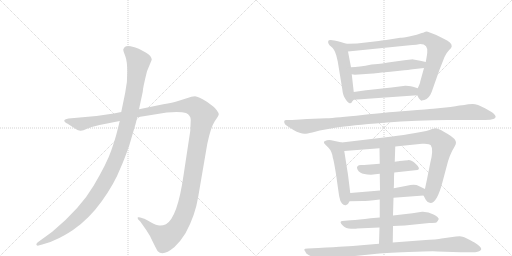
t = 0.00 s
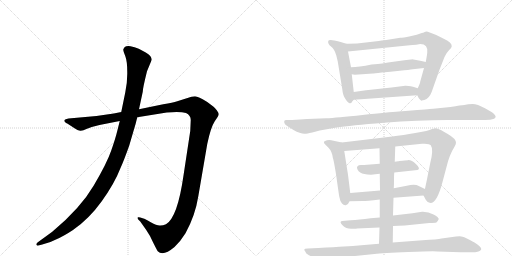
t = 2.47 s
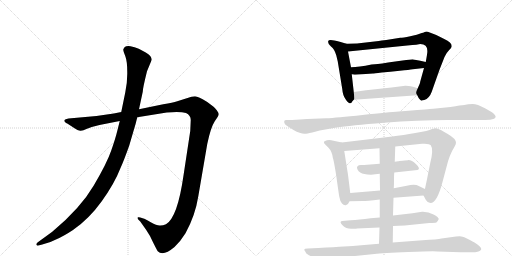
t = 4.93 s
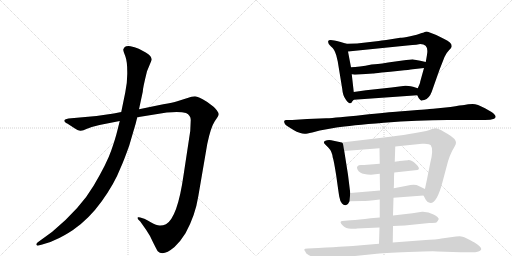
t = 7.40 s
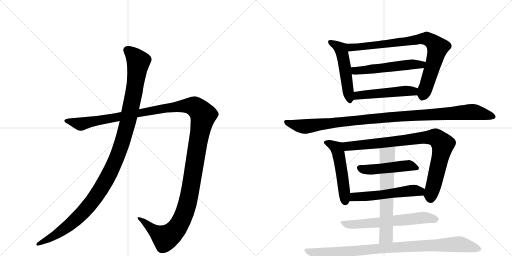
t = 9.86 s
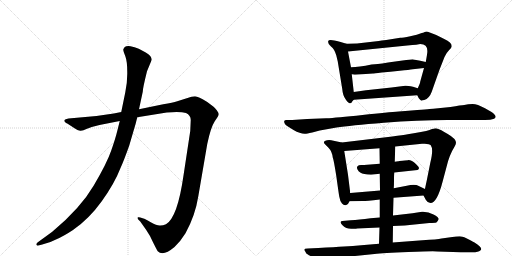
t = 12.33 s

The animated SVG that drew these frames (rendered in a browser with its animation timeline set to each time). Animation: 14 CSS @keyframes rules; one cycle of 12.33 s.

<svg version="1.1" viewBox="0 0 2048 1024" xmlns="http://www.w3.org/2000/svg">
  <g stroke="lightgray" stroke-dasharray="1,1" stroke-width="1" transform="scale(4, 4)">
    <line x1="0" y1="0" x2="256" y2="256"></line>
    <line x1="256" y1="0" x2="0" y2="256"></line>
    <line x1="128" y1="0" x2="128" y2="256"></line>
    <line x1="0" y1="128" x2="256" y2="128"></line>
    <line x1="256" y1="0" x2="512" y2="256"></line>
    <line x1="512" y1="0" x2="256" y2="256"></line>
    <line x1="384" y1="0" x2="384" y2="256"></line>
    <line x1="256" y1="128" x2="512" y2="128"></line>
  </g>
<g transform="scale(1, -1) translate(0, -850)">
   <style type="text/css">
    @keyframes keyframes0 {
      from {
       stroke: black;
       stroke-dashoffset: 1487;
       stroke-width: 128;
       }
       83% {
       animation-timing-function: step-end;
       stroke: black;
       stroke-dashoffset: 0;
       stroke-width: 128;
       }
       to {
       stroke: black;
       stroke-width: 1024;
       }
       }
       #make-me-a-hanzi-animation-0 {
         animation: keyframes0 1.460124s both;
         animation-delay: 0.000000s;
         animation-timing-function: linear;
       }
    @keyframes keyframes1 {
      from {
       stroke: black;
       stroke-dashoffset: 1196;
       stroke-width: 128;
       }
       80% {
       animation-timing-function: step-end;
       stroke: black;
       stroke-dashoffset: 0;
       stroke-width: 128;
       }
       to {
       stroke: black;
       stroke-width: 1024;
       }
       }
       #make-me-a-hanzi-animation-1 {
         animation: keyframes1 1.223307s both;
         animation-delay: 1.460124s;
         animation-timing-function: linear;
       }
    @keyframes keyframes2 {
      from {
       stroke: black;
       stroke-dashoffset: 519;
       stroke-width: 128;
       }
       63% {
       animation-timing-function: step-end;
       stroke: black;
       stroke-dashoffset: 0;
       stroke-width: 128;
       }
       to {
       stroke: black;
       stroke-width: 1024;
       }
       }
       #make-me-a-hanzi-animation-2 {
         animation: keyframes2 0.672363s both;
         animation-delay: 2.683431s;
         animation-timing-function: linear;
       }
    @keyframes keyframes3 {
      from {
       stroke: black;
       stroke-dashoffset: 840;
       stroke-width: 128;
       }
       73% {
       animation-timing-function: step-end;
       stroke: black;
       stroke-dashoffset: 0;
       stroke-width: 128;
       }
       to {
       stroke: black;
       stroke-width: 1024;
       }
       }
       #make-me-a-hanzi-animation-3 {
         animation: keyframes3 0.933594s both;
         animation-delay: 3.355794s;
         animation-timing-function: linear;
       }
    @keyframes keyframes4 {
      from {
       stroke: black;
       stroke-dashoffset: 546;
       stroke-width: 128;
       }
       64% {
       animation-timing-function: step-end;
       stroke: black;
       stroke-dashoffset: 0;
       stroke-width: 128;
       }
       to {
       stroke: black;
       stroke-width: 1024;
       }
       }
       #make-me-a-hanzi-animation-4 {
         animation: keyframes4 0.694336s both;
         animation-delay: 4.289388s;
         animation-timing-function: linear;
       }
    @keyframes keyframes5 {
      from {
       stroke: black;
       stroke-dashoffset: 502;
       stroke-width: 128;
       }
       62% {
       animation-timing-function: step-end;
       stroke: black;
       stroke-dashoffset: 0;
       stroke-width: 128;
       }
       to {
       stroke: black;
       stroke-width: 1024;
       }
       }
       #make-me-a-hanzi-animation-5 {
         animation: keyframes5 0.658529s both;
         animation-delay: 4.983724s;
         animation-timing-function: linear;
       }
    @keyframes keyframes6 {
      from {
       stroke: black;
       stroke-dashoffset: 1090;
       stroke-width: 128;
       }
       78% {
       animation-timing-function: step-end;
       stroke: black;
       stroke-dashoffset: 0;
       stroke-width: 128;
       }
       to {
       stroke: black;
       stroke-width: 1024;
       }
       }
       #make-me-a-hanzi-animation-6 {
         animation: keyframes6 1.137044s both;
         animation-delay: 5.642253s;
         animation-timing-function: linear;
       }
    @keyframes keyframes7 {
      from {
       stroke: black;
       stroke-dashoffset: 522;
       stroke-width: 128;
       }
       63% {
       animation-timing-function: step-end;
       stroke: black;
       stroke-dashoffset: 0;
       stroke-width: 128;
       }
       to {
       stroke: black;
       stroke-width: 1024;
       }
       }
       #make-me-a-hanzi-animation-7 {
         animation: keyframes7 0.674805s both;
         animation-delay: 6.779297s;
         animation-timing-function: linear;
       }
    @keyframes keyframes8 {
      from {
       stroke: black;
       stroke-dashoffset: 891;
       stroke-width: 128;
       }
       74% {
       animation-timing-function: step-end;
       stroke: black;
       stroke-dashoffset: 0;
       stroke-width: 128;
       }
       to {
       stroke: black;
       stroke-width: 1024;
       }
       }
       #make-me-a-hanzi-animation-8 {
         animation: keyframes8 0.975098s both;
         animation-delay: 7.454102s;
         animation-timing-function: linear;
       }
    @keyframes keyframes9 {
      from {
       stroke: black;
       stroke-dashoffset: 482;
       stroke-width: 128;
       }
       61% {
       animation-timing-function: step-end;
       stroke: black;
       stroke-dashoffset: 0;
       stroke-width: 128;
       }
       to {
       stroke: black;
       stroke-width: 1024;
       }
       }
       #make-me-a-hanzi-animation-9 {
         animation: keyframes9 0.642253s both;
         animation-delay: 8.429199s;
         animation-timing-function: linear;
       }
    @keyframes keyframes10 {
      from {
       stroke: black;
       stroke-dashoffset: 548;
       stroke-width: 128;
       }
       64% {
       animation-timing-function: step-end;
       stroke: black;
       stroke-dashoffset: 0;
       stroke-width: 128;
       }
       to {
       stroke: black;
       stroke-width: 1024;
       }
       }
       #make-me-a-hanzi-animation-10 {
         animation: keyframes10 0.695964s both;
         animation-delay: 9.071452s;
         animation-timing-function: linear;
       }
    @keyframes keyframes11 {
      from {
       stroke: black;
       stroke-dashoffset: 635;
       stroke-width: 128;
       }
       67% {
       animation-timing-function: step-end;
       stroke: black;
       stroke-dashoffset: 0;
       stroke-width: 128;
       }
       to {
       stroke: black;
       stroke-width: 1024;
       }
       }
       #make-me-a-hanzi-animation-11 {
         animation: keyframes11 0.766764s both;
         animation-delay: 9.767415s;
         animation-timing-function: linear;
       }
    @keyframes keyframes12 {
      from {
       stroke: black;
       stroke-dashoffset: 648;
       stroke-width: 128;
       }
       68% {
       animation-timing-function: step-end;
       stroke: black;
       stroke-dashoffset: 0;
       stroke-width: 128;
       }
       to {
       stroke: black;
       stroke-width: 1024;
       }
       }
       #make-me-a-hanzi-animation-12 {
         animation: keyframes12 0.777344s both;
         animation-delay: 10.534180s;
         animation-timing-function: linear;
       }
    @keyframes keyframes13 {
      from {
       stroke: black;
       stroke-dashoffset: 943;
       stroke-width: 128;
       }
       75% {
       animation-timing-function: step-end;
       stroke: black;
       stroke-dashoffset: 0;
       stroke-width: 128;
       }
       to {
       stroke: black;
       stroke-width: 1024;
       }
       }
       #make-me-a-hanzi-animation-13 {
         animation: keyframes13 1.017415s both;
         animation-delay: 11.311523s;
         animation-timing-function: linear;
       }
</style>
<path d="M 398 350 L 479 366 L 549 381 L 667 400 Q 721 405 744 398 Q 763 389 763 370 L 761 326 L 734 148 Q 710 -20 664 -47 Q 650 -53 638 -52 Q 627 -52 603 -39 Q 580 -26 577 -25 L 561 -20 Q 556 -18 552 -19 Q 549 -21 553 -28 L 561 -36 L 585 -70 Q 600 -91 613 -121 Q 629 -153 631 -155 Q 652 -177 698 -138 Q 721 -117 742 -83 Q 781 -12 793 64 L 829 274 Q 843 341 859 365 Q 875 388 875 393 Q 875 398 867 409 Q 859 420 853 424 L 829 442 Q 793 464 780 465 Q 768 465 747 457 L 709 445 Q 692 440 653 433 L 556 413 L 485 402 L 455 396 L 386 386 L 274 376 Q 260 374 258 370 Q 256 366 260 362 Q 264 357 269 356 L 292 341 Q 314 326 323 327 Q 332 328 348 335 L 367 342 L 398 350 Z" fill="lightgray"></path> 
<path d="M 479 366 L 469 326 Q 462 297 445 248 Q 428 198 375 108 Q 322 17 209 -77 L 150 -120 Q 143 -126 146 -130 Q 150 -134 154 -132 L 169 -128 Q 198 -122 226 -107 Q 254 -95 292 -70 Q 356 -26 407 45 Q 458 116 482 178 Q 495 206 517 268 L 534 326 Q 543 354 549 381 L 556 413 L 571 483 Q 571 497 588 565 L 607 611 Q 607 626 583 640 L 555 655 Q 538 662 522 665 Q 506 667 499 662 Q 495 658 493 652 Q 493 646 501 626 Q 509 605 509 563 Q 510 521 501 480 L 485 402 L 479 366 Z" fill="lightgray"></path> 
<path d="M 1415 482 L 1407 553 L 1404 581 L 1392 644 C 1386 673 1386 675 1386 675 L 1359 683 Q 1315 696 1313 686 Q 1310 675 1324 664 Q 1338 653 1345 629 L 1351 604 L 1369 494 Q 1371 468 1383 452 Q 1394 436 1400 437 Q 1406 438 1407 441 Q 1408 444 1415 451 C 1418 454 1418 454 1415 482 Z" fill="lightgray"></path> 
<path d="M 1696 578 L 1681 524 Q 1681 518 1671 497 C 1663 479 1663 479 1669 469 Q 1676 455 1677 455 Q 1678 454 1682 450 Q 1685 446 1688 448 Q 1690 450 1697 450 Q 1717 456 1727 483 Q 1736 509 1758 571 L 1778 622 Q 1784 637 1796 649 Q 1807 660 1807 665 Q 1807 681 1777 694 L 1745 710 L 1719 720 Q 1705 726 1699 722 Q 1692 718 1687 718 Q 1670 710 1641 705 Q 1611 699 1601 699 Q 1532 688 1515 686 L 1428 676 Q 1393 676 1386 675 C 1356 674 1362 641 1392 644 L 1629 668 Q 1675 672 1681 674 Q 1713 674 1709 639 Q 1708 629 1703 602 L 1696 578 Z" fill="lightgray"></path> 
<path d="M 1407 553 L 1419 551 L 1492 556 Q 1494 556 1527 560 Q 1560 563 1599 567 Q 1638 571 1651 573 L 1696 578 C 1726 581 1732 595 1703 602 L 1681 607 L 1648 613 L 1646 612 L 1644 612 L 1635 611 L 1625 610 L 1581 604 Q 1518 594 1499 593 L 1486 592 Q 1435 581 1404 581 C 1374 580 1377 558 1407 553 Z" fill="lightgray"></path> 
<path d="M 1671 497 L 1652 503 Q 1627 508 1621 507 L 1566 500 L 1464 489 L 1415 482 C 1385 478 1385 449 1415 451 L 1669 469 C 1699 471 1700 488 1671 497 Z" fill="lightgray"></path> 
<path d="M 1279 328 L 1346 340 Q 1400 349 1536 359.5 Q 1672 370 1789 370 L 1940 370 Q 1964 370 1976.5 375.5 Q 1989 381 1976 394 Q 1971 400 1940 417 Q 1909 434 1890.5 434 Q 1872 434 1857 430 Q 1845 430 1802 422 L 1733 415 L 1718 414 Q 1704 413 1669.5 410 Q 1635 407 1595 404 Q 1555 401 1450 390.5 Q 1345 380 1305 377 L 1229 374 L 1169 370 L 1146 370 Q 1138 370 1137 366 Q 1134 353 1155 342 L 1174 330 Q 1201 315 1218 315 Q 1223 314 1249 320 L 1279 328 Z" fill="lightgray"></path> 
<path d="M 1392 151 L 1377 246 C 1372 276 1372 279 1367 280 L 1325 289 Q 1317 291 1308 289 Q 1288 285 1300 273 L 1313 260 Q 1328 245 1331 220 Q 1335 211 1345 147 Q 1354 82 1357 64 Q 1360 45 1368 36 Q 1376 27 1385 30 Q 1393 32 1398 45 L 1401 78 L 1392 151 Z" fill="lightgray"></path> 
<path d="M 1581 264 L 1688 275 Q 1718 277 1723 269 Q 1735 253 1721 198 L 1707 128 Q 1700 96 1700 94 C 1695 67 1693 69 1694 68 L 1703 51 Q 1709 39 1722 38 Q 1748 38 1770 122 L 1786 182 Q 1797 230 1818 263 Q 1824 274 1824 279 Q 1824 295 1791 314 L 1777 322 Q 1752 337 1742 337 L 1725 333 Q 1719 328 1655 317 L 1631 313 Q 1613 310 1569 304 L 1367 280 C 1337 276 1347 244 1377 246 L 1518 257 L 1581 264 Z" fill="lightgray"></path> 
<path d="M 1577 160 L 1670 170 Q 1684 176 1664.5 193.5 Q 1645 211 1631.5 209.5 Q 1618 208 1610 207 L 1598 206 Q 1594 205 1593 205 L 1579 203 L 1519 195 L 1456 190 Q 1455 190 1444.5 190 Q 1434 190 1430 185.5 Q 1426 181 1429.5 173 Q 1433 165 1442.5 159 Q 1452 153 1484 151 L 1519 155 L 1577 160 Z" fill="lightgray"></path> 
<path d="M 1700 94 L 1675 106 Q 1660 115 1627 107 L 1575 97 L 1520 88 L 1401 78 C 1371 75 1368 44 1398 45 L 1451 46 Q 1464 46 1519 52 L 1574 59 L 1694 68 C 1724 70 1727 81 1700 94 Z" fill="lightgray"></path> 
<path d="M 1572 -54 L 1619 -52 L 1717 -42 Q 1741 -41 1745.5 -39.5 Q 1750 -38 1755 -26 Q 1755 -19 1734 -7.5 Q 1713 4 1688 3 L 1650 -3 L 1572 -12 L 1519 -20 L 1482 -23 Q 1436 -29 1403 -31 L 1369 -34 Q 1364 -34 1362.5 -38 Q 1361 -42 1372 -53 Q 1383 -64 1404.5 -65 Q 1426 -66 1428 -64 L 1518 -60 L 1572 -54 Z" fill="lightgray"></path> 
<path d="M 1579 203 L 1581 264 C 1582 294 1518 287 1518 257 L 1519 195 L 1519 155 L 1520 88 L 1519 52 L 1519 -20 L 1518 -60 L 1516 -125 C 1515 -155 1571 -150 1571 -120 L 1572 -54 L 1572 -12 L 1574 59 L 1575 97 Q 1576 108 1576 129 Q 1576 150 1577 160 L 1579 203 Z" fill="lightgray"></path> 
<path d="M 1516 -125 L 1445 -131 Q 1412 -134 1376 -136 Q 1340 -138 1273 -142 L 1231 -144 Q 1210 -144 1221 -156 Q 1222 -164 1236 -171 L 1262 -184 Q 1292 -196 1307 -191 L 1336 -185 Q 1398 -176 1420 -174 L 1498 -166 Q 1530 -162 1633.5 -158 Q 1737 -154 1749 -156 L 1843 -159 L 1889 -159 Q 1897 -160 1910 -157 Q 1945 -149 1898 -120 Q 1897 -120 1875.5 -108 Q 1854 -96 1845 -95.5 Q 1836 -95 1824 -96 L 1766 -104 Q 1750 -108 1690 -111 L 1571 -120 L 1516 -125 Z" fill="lightgray"></path> 
      <clipPath id="make-me-a-hanzi-clip-0">
      <path d="M 398 350 L 479 366 L 549 381 L 667 400 Q 721 405 744 398 Q 763 389 763 370 L 761 326 L 734 148 Q 710 -20 664 -47 Q 650 -53 638 -52 Q 627 -52 603 -39 Q 580 -26 577 -25 L 561 -20 Q 556 -18 552 -19 Q 549 -21 553 -28 L 561 -36 L 585 -70 Q 600 -91 613 -121 Q 629 -153 631 -155 Q 652 -177 698 -138 Q 721 -117 742 -83 Q 781 -12 793 64 L 829 274 Q 843 341 859 365 Q 875 388 875 393 Q 875 398 867 409 Q 859 420 853 424 L 829 442 Q 793 464 780 465 Q 768 465 747 457 L 709 445 Q 692 440 653 433 L 556 413 L 485 402 L 455 396 L 386 386 L 274 376 Q 260 374 258 370 Q 256 366 260 362 Q 264 357 269 356 L 292 341 Q 314 326 323 327 Q 332 328 348 335 L 367 342 L 398 350 Z" fill="lightgray"></path>
      </clipPath>
      <path clip-path="url(#make-me-a-hanzi-clip-0)" d="M 264 367 L 332 355 L 665 419 L 736 427 L 778 424 L 806 399 L 813 389 L 762 93 L 742 8 L 719 -45 L 686 -86 L 661 -102 L 556 -23 " fill="none" id="make-me-a-hanzi-animation-0" stroke-dasharray="1359 2718" stroke-linecap="round"></path>

      <clipPath id="make-me-a-hanzi-clip-1">
      <path d="M 479 366 L 469 326 Q 462 297 445 248 Q 428 198 375 108 Q 322 17 209 -77 L 150 -120 Q 143 -126 146 -130 Q 150 -134 154 -132 L 169 -128 Q 198 -122 226 -107 Q 254 -95 292 -70 Q 356 -26 407 45 Q 458 116 482 178 Q 495 206 517 268 L 534 326 Q 543 354 549 381 L 556 413 L 571 483 Q 571 497 588 565 L 607 611 Q 607 626 583 640 L 555 655 Q 538 662 522 665 Q 506 667 499 662 Q 495 658 493 652 Q 493 646 501 626 Q 509 605 509 563 Q 510 521 501 480 L 485 402 L 479 366 Z" fill="lightgray"></path>
      </clipPath>
      <path clip-path="url(#make-me-a-hanzi-clip-1)" d="M 508 650 L 530 633 L 553 600 L 549 563 L 510 356 L 486 270 L 446 172 L 388 69 L 323 -9 L 235 -82 L 151 -126 " fill="none" id="make-me-a-hanzi-animation-1" stroke-dasharray="1068 2136" stroke-linecap="round"></path>

      <clipPath id="make-me-a-hanzi-clip-2">
      <path d="M 1415 482 L 1407 553 L 1404 581 L 1392 644 C 1386 673 1386 675 1386 675 L 1359 683 Q 1315 696 1313 686 Q 1310 675 1324 664 Q 1338 653 1345 629 L 1351 604 L 1369 494 Q 1371 468 1383 452 Q 1394 436 1400 437 Q 1406 438 1407 441 Q 1408 444 1415 451 C 1418 454 1418 454 1415 482 Z" fill="lightgray"></path>
      </clipPath>
      <path clip-path="url(#make-me-a-hanzi-clip-2)" d="M 1320 681 L 1343 672 L 1363 655 L 1400 446 " fill="none" id="make-me-a-hanzi-animation-2" stroke-dasharray="391 782" stroke-linecap="round"></path>

      <clipPath id="make-me-a-hanzi-clip-3">
      <path d="M 1696 578 L 1681 524 Q 1681 518 1671 497 C 1663 479 1663 479 1669 469 Q 1676 455 1677 455 Q 1678 454 1682 450 Q 1685 446 1688 448 Q 1690 450 1697 450 Q 1717 456 1727 483 Q 1736 509 1758 571 L 1778 622 Q 1784 637 1796 649 Q 1807 660 1807 665 Q 1807 681 1777 694 L 1745 710 L 1719 720 Q 1705 726 1699 722 Q 1692 718 1687 718 Q 1670 710 1641 705 Q 1611 699 1601 699 Q 1532 688 1515 686 L 1428 676 Q 1393 676 1386 675 C 1356 674 1362 641 1392 644 L 1629 668 Q 1675 672 1681 674 Q 1713 674 1709 639 Q 1708 629 1703 602 L 1696 578 Z" fill="lightgray"></path>
      </clipPath>
      <path clip-path="url(#make-me-a-hanzi-clip-3)" d="M 1390 668 L 1404 661 L 1430 661 L 1678 694 L 1716 692 L 1750 660 L 1727 571 L 1689 462 " fill="none" id="make-me-a-hanzi-animation-3" stroke-dasharray="712 1424" stroke-linecap="round"></path>

      <clipPath id="make-me-a-hanzi-clip-4">
      <path d="M 1407 553 L 1419 551 L 1492 556 Q 1494 556 1527 560 Q 1560 563 1599 567 Q 1638 571 1651 573 L 1696 578 C 1726 581 1732 595 1703 602 L 1681 607 L 1648 613 L 1646 612 L 1644 612 L 1635 611 L 1625 610 L 1581 604 Q 1518 594 1499 593 L 1486 592 Q 1435 581 1404 581 C 1374 580 1377 558 1407 553 Z" fill="lightgray"></path>
      </clipPath>
      <path clip-path="url(#make-me-a-hanzi-clip-4)" d="M 1410 575 L 1421 567 L 1440 567 L 1696 597 " fill="none" id="make-me-a-hanzi-animation-4" stroke-dasharray="418 836" stroke-linecap="round"></path>

      <clipPath id="make-me-a-hanzi-clip-5">
      <path d="M 1671 497 L 1652 503 Q 1627 508 1621 507 L 1566 500 L 1464 489 L 1415 482 C 1385 478 1385 449 1415 451 L 1669 469 C 1699 471 1700 488 1671 497 Z" fill="lightgray"></path>
      </clipPath>
      <path clip-path="url(#make-me-a-hanzi-clip-5)" d="M 1422 459 L 1436 469 L 1664 490 " fill="none" id="make-me-a-hanzi-animation-5" stroke-dasharray="374 748" stroke-linecap="round"></path>

      <clipPath id="make-me-a-hanzi-clip-6">
      <path d="M 1279 328 L 1346 340 Q 1400 349 1536 359.5 Q 1672 370 1789 370 L 1940 370 Q 1964 370 1976.5 375.5 Q 1989 381 1976 394 Q 1971 400 1940 417 Q 1909 434 1890.5 434 Q 1872 434 1857 430 Q 1845 430 1802 422 L 1733 415 L 1718 414 Q 1704 413 1669.5 410 Q 1635 407 1595 404 Q 1555 401 1450 390.5 Q 1345 380 1305 377 L 1229 374 L 1169 370 L 1146 370 Q 1138 370 1137 366 Q 1134 353 1155 342 L 1174 330 Q 1201 315 1218 315 Q 1223 314 1249 320 L 1279 328 Z" fill="lightgray"></path>
      </clipPath>
      <path clip-path="url(#make-me-a-hanzi-clip-6)" d="M 1145 361 L 1221 344 L 1533 380 L 1877 402 L 1973 385 " fill="none" id="make-me-a-hanzi-animation-6" stroke-dasharray="962 1924" stroke-linecap="round"></path>

      <clipPath id="make-me-a-hanzi-clip-7">
      <path d="M 1392 151 L 1377 246 C 1372 276 1372 279 1367 280 L 1325 289 Q 1317 291 1308 289 Q 1288 285 1300 273 L 1313 260 Q 1328 245 1331 220 Q 1335 211 1345 147 Q 1354 82 1357 64 Q 1360 45 1368 36 Q 1376 27 1385 30 Q 1393 32 1398 45 L 1401 78 L 1392 151 Z" fill="lightgray"></path>
      </clipPath>
      <path clip-path="url(#make-me-a-hanzi-clip-7)" d="M 1305 281 L 1347 258 L 1352 245 L 1381 43 " fill="none" id="make-me-a-hanzi-animation-7" stroke-dasharray="394 788" stroke-linecap="round"></path>

      <clipPath id="make-me-a-hanzi-clip-8">
      <path d="M 1581 264 L 1688 275 Q 1718 277 1723 269 Q 1735 253 1721 198 L 1707 128 Q 1700 96 1700 94 C 1695 67 1693 69 1694 68 L 1703 51 Q 1709 39 1722 38 Q 1748 38 1770 122 L 1786 182 Q 1797 230 1818 263 Q 1824 274 1824 279 Q 1824 295 1791 314 L 1777 322 Q 1752 337 1742 337 L 1725 333 Q 1719 328 1655 317 L 1631 313 Q 1613 310 1569 304 L 1367 280 C 1337 276 1347 244 1377 246 L 1518 257 L 1581 264 Z" fill="lightgray"></path>
      </clipPath>
      <path clip-path="url(#make-me-a-hanzi-clip-8)" d="M 1375 276 L 1385 267 L 1399 265 L 1692 300 L 1737 301 L 1752 294 L 1771 273 L 1722 56 " fill="none" id="make-me-a-hanzi-animation-8" stroke-dasharray="763 1526" stroke-linecap="round"></path>

      <clipPath id="make-me-a-hanzi-clip-9">
      <path d="M 1577 160 L 1670 170 Q 1684 176 1664.5 193.5 Q 1645 211 1631.5 209.5 Q 1618 208 1610 207 L 1598 206 Q 1594 205 1593 205 L 1579 203 L 1519 195 L 1456 190 Q 1455 190 1444.5 190 Q 1434 190 1430 185.5 Q 1426 181 1429.5 173 Q 1433 165 1442.5 159 Q 1452 153 1484 151 L 1519 155 L 1577 160 Z" fill="lightgray"></path>
      </clipPath>
      <path clip-path="url(#make-me-a-hanzi-clip-9)" d="M 1440 179 L 1476 171 L 1634 188 L 1663 181 " fill="none" id="make-me-a-hanzi-animation-9" stroke-dasharray="354 708" stroke-linecap="round"></path>

      <clipPath id="make-me-a-hanzi-clip-10">
      <path d="M 1700 94 L 1675 106 Q 1660 115 1627 107 L 1575 97 L 1520 88 L 1401 78 C 1371 75 1368 44 1398 45 L 1451 46 Q 1464 46 1519 52 L 1574 59 L 1694 68 C 1724 70 1727 81 1700 94 Z" fill="lightgray"></path>
      </clipPath>
      <path clip-path="url(#make-me-a-hanzi-clip-10)" d="M 1405 50 L 1425 64 L 1507 67 L 1639 87 L 1680 84 L 1690 89 " fill="none" id="make-me-a-hanzi-animation-10" stroke-dasharray="420 840" stroke-linecap="round"></path>

      <clipPath id="make-me-a-hanzi-clip-11">
      <path d="M 1572 -54 L 1619 -52 L 1717 -42 Q 1741 -41 1745.5 -39.5 Q 1750 -38 1755 -26 Q 1755 -19 1734 -7.5 Q 1713 4 1688 3 L 1650 -3 L 1572 -12 L 1519 -20 L 1482 -23 Q 1436 -29 1403 -31 L 1369 -34 Q 1364 -34 1362.5 -38 Q 1361 -42 1372 -53 Q 1383 -64 1404.5 -65 Q 1426 -66 1428 -64 L 1518 -60 L 1572 -54 Z" fill="lightgray"></path>
      </clipPath>
      <path clip-path="url(#make-me-a-hanzi-clip-11)" d="M 1368 -40 L 1411 -48 L 1685 -21 L 1745 -27 " fill="none" id="make-me-a-hanzi-animation-11" stroke-dasharray="507 1014" stroke-linecap="round"></path>

      <clipPath id="make-me-a-hanzi-clip-12">
      <path d="M 1579 203 L 1581 264 C 1582 294 1518 287 1518 257 L 1519 195 L 1519 155 L 1520 88 L 1519 52 L 1519 -20 L 1518 -60 L 1516 -125 C 1515 -155 1571 -150 1571 -120 L 1572 -54 L 1572 -12 L 1574 59 L 1575 97 Q 1576 108 1576 129 Q 1576 150 1577 160 L 1579 203 Z" fill="lightgray"></path>
      </clipPath>
      <path clip-path="url(#make-me-a-hanzi-clip-12)" d="M 1574 257 L 1550 227 L 1545 -87 L 1522 -119 " fill="none" id="make-me-a-hanzi-animation-12" stroke-dasharray="520 1040" stroke-linecap="round"></path>

      <clipPath id="make-me-a-hanzi-clip-13">
      <path d="M 1516 -125 L 1445 -131 Q 1412 -134 1376 -136 Q 1340 -138 1273 -142 L 1231 -144 Q 1210 -144 1221 -156 Q 1222 -164 1236 -171 L 1262 -184 Q 1292 -196 1307 -191 L 1336 -185 Q 1398 -176 1420 -174 L 1498 -166 Q 1530 -162 1633.5 -158 Q 1737 -154 1749 -156 L 1843 -159 L 1889 -159 Q 1897 -160 1910 -157 Q 1945 -149 1898 -120 Q 1897 -120 1875.5 -108 Q 1854 -96 1845 -95.5 Q 1836 -95 1824 -96 L 1766 -104 Q 1750 -108 1690 -111 L 1571 -120 L 1516 -125 Z" fill="lightgray"></path>
      </clipPath>
      <path clip-path="url(#make-me-a-hanzi-clip-13)" d="M 1232 -155 L 1292 -167 L 1538 -142 L 1831 -127 L 1901 -139 L 1913 -146 " fill="none" id="make-me-a-hanzi-animation-13" stroke-dasharray="815 1630" stroke-linecap="round"></path>

</g>
</svg>
